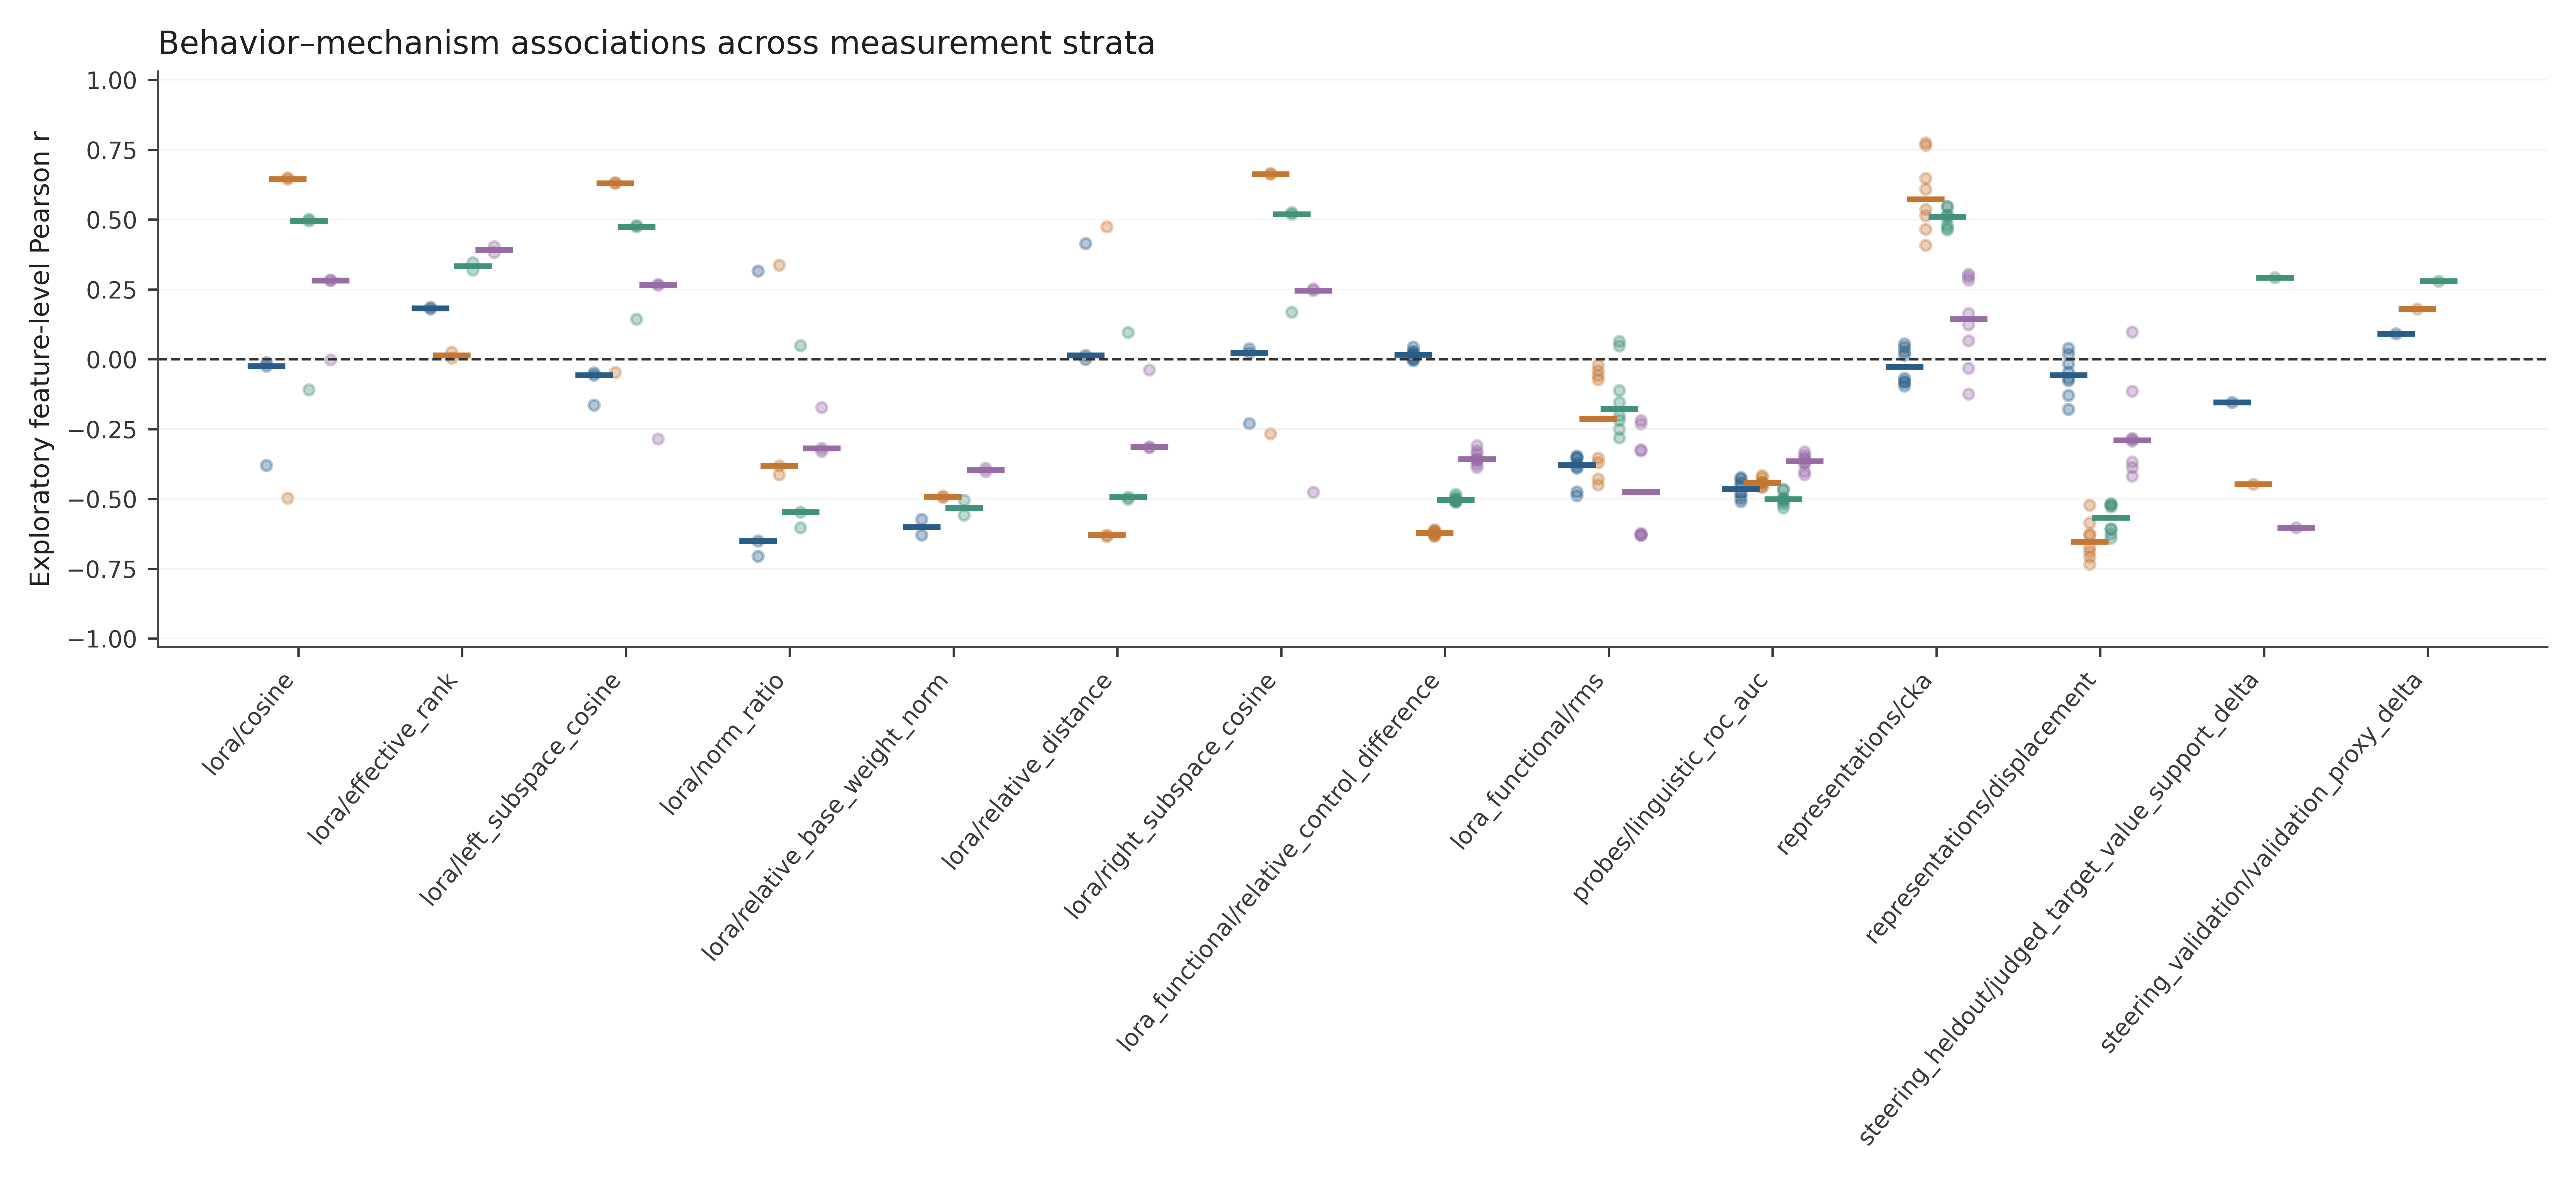

Source data for this figure (header and first rows):
model, metric, pearson_r
gemma, lora/cosine, -0.0246
gemma, lora/cosine, -0.01235
gemma, lora/cosine, -0.3797
llama31, lora/cosine, 0.6446
llama31, lora/cosine, 0.6494
llama31, lora/cosine, -0.4969
mistral, lora/cosine, 0.4946
mistral, lora/cosine, 0.5013
mistral, lora/cosine, -0.1097
qwen3, lora/cosine, 0.2814
qwen3, lora/cosine, 0.2836
qwen3, lora/cosine, -0.002686
gemma, lora/effective_rank, 0.1791
gemma, lora/effective_rank, 0.1858
llama31, lora/effective_rank, 0.00425
llama31, lora/effective_rank, 0.02474
mistral, lora/effective_rank, 0.3195
mistral, lora/effective_rank, 0.3459
qwen3, lora/effective_rank, 0.4027
qwen3, lora/effective_rank, 0.3813
gemma, lora/left_subspace_cosine, -0.05702
gemma, lora/left_subspace_cosine, -0.04791
gemma, lora/left_subspace_cosine, -0.1646
llama31, lora/left_subspace_cosine, 0.6301
llama31, lora/left_subspace_cosine, 0.6325
llama31, lora/left_subspace_cosine, -0.04706
mistral, lora/left_subspace_cosine, 0.4742
mistral, lora/left_subspace_cosine, 0.4788
mistral, lora/left_subspace_cosine, 0.1438
qwen3, lora/left_subspace_cosine, 0.2668
qwen3, lora/left_subspace_cosine, 0.2658
qwen3, lora/left_subspace_cosine, -0.285
gemma, lora/norm_ratio, -0.6507
gemma, lora/norm_ratio, -0.706
gemma, lora/norm_ratio, 0.3154
llama31, lora/norm_ratio, -0.3819
llama31, lora/norm_ratio, -0.4139
llama31, lora/norm_ratio, 0.3369
mistral, lora/norm_ratio, -0.6029
mistral, lora/norm_ratio, -0.5469
mistral, lora/norm_ratio, 0.04903
qwen3, lora/norm_ratio, -0.3299
qwen3, lora/norm_ratio, -0.3189
qwen3, lora/norm_ratio, -0.1727
gemma, lora/relative_base_weight_norm, -0.5728
gemma, lora/relative_base_weight_norm, -0.6297
llama31, lora/relative_base_weight_norm, -0.4896
llama31, lora/relative_base_weight_norm, -0.4949
mistral, lora/relative_base_weight_norm, -0.5586
mistral, lora/relative_base_weight_norm, -0.5049
qwen3, lora/relative_base_weight_norm, -0.4025
qwen3, lora/relative_base_weight_norm, -0.3903
gemma, lora/relative_distance, 0.01391
gemma, lora/relative_distance, -0.0009607
gemma, lora/relative_distance, 0.4137
llama31, lora/relative_distance, -0.6298
llama31, lora/relative_distance, -0.6344
llama31, lora/relative_distance, 0.4742
mistral, lora/relative_distance, -0.4936
mistral, lora/relative_distance, -0.5009
... 183 more rows
